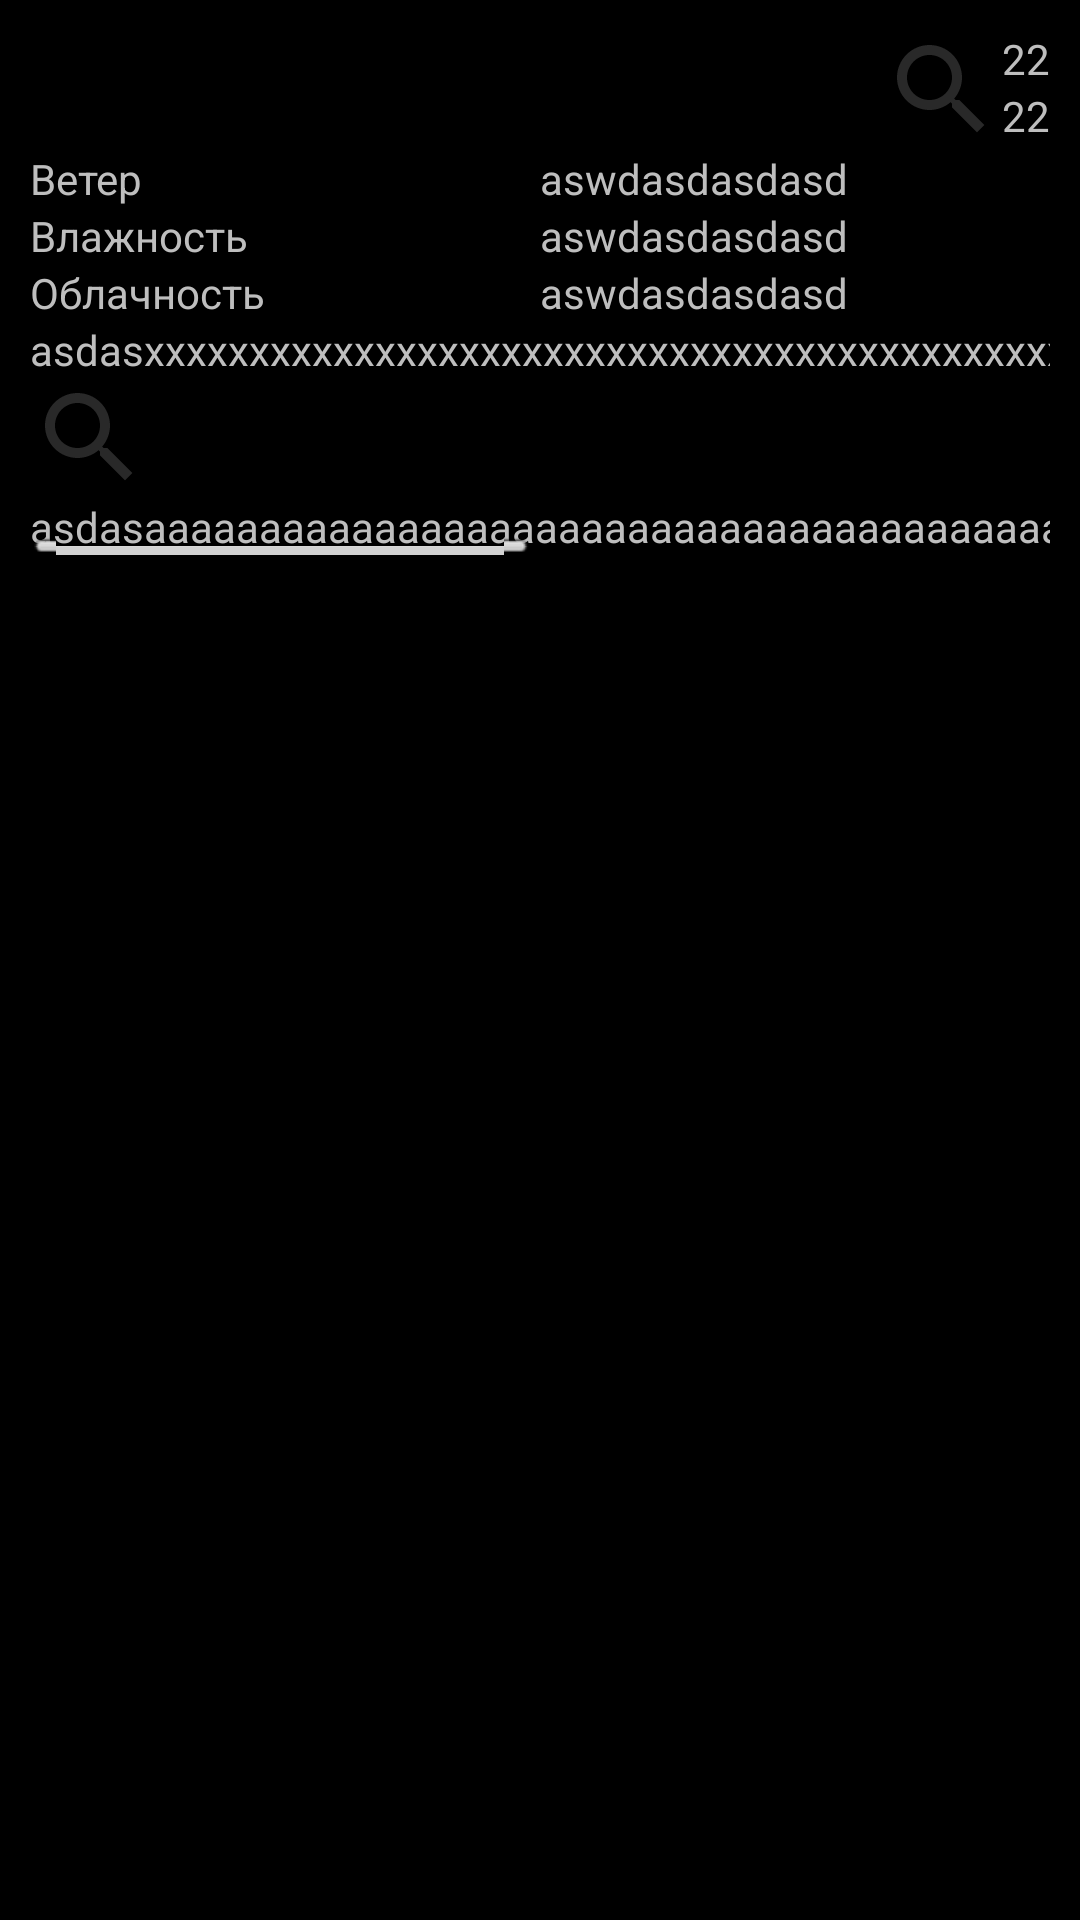

Produce the Android XML layout that renders to this screen, including the resource entries it uses.
<!-- AndroidManifest.xml: application theme android:Theme.NoTitleBar -->
<!-- res/layout/example_item2.xml -->
<?xml version="1.0" encoding="utf-8"?>
<android.support.v7.widget.CardView xmlns:android="http://schemas.android.com/apk/res/android"
    android:layout_width="match_parent"
    android:layout_height="wrap_content"
    android:layout_margin="5dp" >

    <LinearLayout
        android:layout_width="match_parent"
        android:layout_height="wrap_content"
        android:orientation="vertical"
        android:padding="10dp">

        <LinearLayout
            android:layout_width="match_parent"
            android:layout_height="wrap_content"
            android:orientation="horizontal">

            <TextView
                android:id="@+id/date"
                android:layout_width="wrap_content"
                android:layout_height="wrap_content"
                android:textColor="#000000"
                android:text="22wwwwwwwwwwwwwww"/>

            <View
                android:layout_width="0dp"
                android:layout_height="1dp"
                android:layout_weight="1"/>

            <ImageView
                android:id="@+id/image"
                android:layout_width="wrap_content"
                android:layout_height="wrap_content"
                android:src="@drawable/ic_search_black_24dp"/>

            <LinearLayout
                android:layout_width="wrap_content"
                android:layout_height="wrap_content"
                android:orientation="vertical">

                <TextView
                    android:id="@+id/max_temp"
                    android:layout_width="wrap_content"
                    android:layout_height="0dp"
                    android:layout_weight="1"
                    android:text="22"/>

                <TextView
                    android:id="@+id/min_temp"
                    android:layout_width="wrap_content"
                    android:layout_height="0dp"
                    android:layout_weight="1"
                    android:text="22"/>

            </LinearLayout>

        </LinearLayout>

        <LinearLayout
            android:layout_width="match_parent"
            android:layout_height="wrap_content"
            android:orientation="horizontal">

            <LinearLayout
                android:layout_width="0dp"
                android:layout_height="wrap_content"
                android:layout_weight="1"
                android:orientation="vertical">

                <TextView
                    android:layout_width="wrap_content"
                    android:layout_height="wrap_content"
                    android:text="Ветер" />

                <TextView
                    android:layout_width="wrap_content"
                    android:layout_height="wrap_content"
                    android:text="Влажность" />

                <TextView
                    android:layout_width="wrap_content"
                    android:layout_height="wrap_content"
                    android:text="Облачность" />

            </LinearLayout>

            <LinearLayout
                android:layout_width="0dp"
                android:layout_height="wrap_content"
                android:layout_weight="1"
                android:orientation="vertical">

                <TextView
                    android:id="@+id/wind"
                    android:layout_width="wrap_content"
                    android:layout_height="wrap_content"
                    android:text="aswdasdasdasd" />

                <TextView
                    android:id="@+id/humidity"
                    android:layout_width="wrap_content"
                    android:layout_height="wrap_content"
                    android:text="aswdasdasdasd" />

                <TextView
                    android:id="@+id/clouds"
                    android:layout_width="wrap_content"
                    android:layout_height="wrap_content"
                    android:text="aswdasdasdasd" />

            </LinearLayout>

        </LinearLayout>

        <HorizontalScrollView
            android:layout_width="wrap_content"
            android:layout_height="wrap_content">

            <LinearLayout
                android:layout_width="wrap_content"
                android:layout_height="wrap_content"
                android:orientation="horizontal">

                <LinearLayout
                    android:layout_width="wrap_content"
                    android:layout_height="wrap_content"
                    android:orientation="vertical">

                    <TextView
                        android:id="@+id/temp"
                        android:layout_width="wrap_content"
                        android:layout_height="wrap_content"
                        android:text="asdasxxxxxxxxxxxxxxxxxxxxxxxxxxxxxxxxxxxxxxxxxxxxxxxxxxxxxxxxxxxxxxxxxxxxxxxxxxxxxxxd" />

                    <ImageView
                        android:id="@+id/image_of_day"
                        android:layout_width="wrap_content"
                        android:layout_height="wrap_content"
                        android:src="@drawable/ic_search_black_24dp"/>

                    <TextView
                        android:id="@+id/time"
                        android:layout_width="wrap_content"
                        android:layout_height="wrap_content"
                        android:text="asdasaaaaaaaaaaaaaaaaaaaaaaaaaaaaaaaaaaaaaaaaaaaaaaaaaaaaaaaaaaaaaaaaaaaaaaaaaaaaaaaaaaaad" />

                </LinearLayout>




            </LinearLayout>


        </HorizontalScrollView>

    </LinearLayout>

</android.support.v7.widget.CardView>
<!-- resources referenced by this layout -->
<resources>
  <!-- drawable ic_search_black_24dp (drawable) -->
  <vector android:alpha="0.6" android:height="40dp"
      android:viewportHeight="24.0" android:viewportWidth="24.0"
      android:width="40dp" xmlns:android="http://schemas.android.com/apk/res/android">
      <path android:fillColor="#454545" android:pathData="M15.5,14h-0.79l-0.28,-0.27C15.41,12.59 16,11.11 16,9.5 16,5.91 13.09,3 9.5,3S3,5.91 3,9.5 5.91,16 9.5,16c1.61,0 3.09,-0.59 4.23,-1.57l0.27,0.28v0.79l5,4.99L20.49,19l-4.99,-5zM9.5,14C7.01,14 5,11.99 5,9.5S7.01,5 9.5,5 14,7.01 14,9.5 11.99,14 9.5,14z"/>
  </vector>
</resources>
